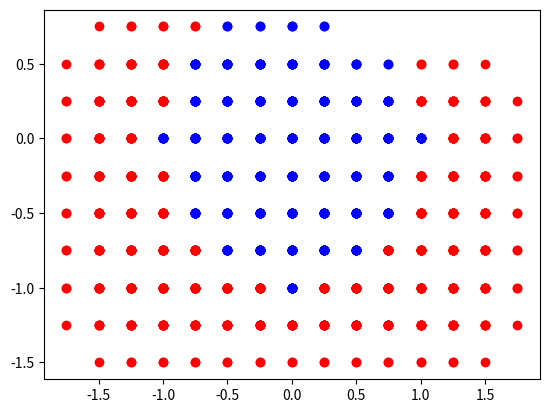

Generate this figure with matplotlib: (Note: this script raises an exception after producing the figure.)
# -*- coding: UTF-8 -*-
import numpy as np
from numpy import cos, sin, pi
import numpy.linalg as la
import matplotlib.tri as mtri
import matplotlib.pyplot as plt

class tesselation:
    def __init__(self, origin, mat):
        """
        creates the box-splines tesselation using mat.
        Args:
            mat : list of vectors. mat.shape = [n,3]
        """
        self._origin = origin
        self._control= []
        self.limiter = None

        n,d = mat.shape
        self._vectors = np.zeros((n,4))
        self._vectors[...,:3] = mat[:,:3]

    @property
    def origin(self):
        return self._origin

    @property
    def vectors(self):
        return self._vectors

    @property
    def control(self):
        return self._control

    def set_limiter(self, limiter):
        self.limiter = limiter

    def stencil(self):
        mat = self.vectors
        n,d = mat.shape
        list_pts = [self.origin]
        for i in range(0,n):
            V = mat[i,:]
            points = []
            for x in list_pts:
                points.append(x+V[:3])
            list_pts += points

        n = len(list_pts)
        points = np.zeros((n,3))
        for i in range(0,n):
            points[i,:] = list_pts[i][:]
        self._control= points

    def translate(self, displ):
        self._origin = np.asarray(self._origin) + displ

    def highlight(self):
        x = self.control[:,0]
        y = self.control[:,1]
        z = np.ones_like(x)
        plt.pcolor(x,y,z)

    def plot(self, color='b'):
        list_pts_in = [] ; list_pts_out = []
        for p in self.control:
            if self.limiter(p):
                list_pts_in.append(p)
            else:
                list_pts_out.append(p)

        list_pts = list_pts_in
        n = len(list_pts)
        points = np.zeros((n,3))
        for i in range(0,n):
            points[i,:] = list_pts[i][:]
        points_in = points

        list_pts = list_pts_out
        n = len(list_pts)
        points = np.zeros((n,3))
        for i in range(0,n):
            points[i,:] = list_pts[i][:]
        points_out = points

        plt.plot(points_in[:,0], points_in[:,1], 'o'+color)
        plt.plot(points_out[:,0], points_out[:,1], 'or')

    def __str__(self):
        message = "origin " + str(self.origin) + " \n " + \
                "vectors " + str(self.vectors)
        return message


if __name__ == "__main__":
    n = 1
    h = 0.25
    r1 = h * np.array([ 1.0, 0.0, 0. ])
    r2 = h * np.array([ 0.0, 1.0, 0. ])
    r3 = h * np.array([ 1.0, 1.0, 0. ])
    r4 = h * np.array([-1.0, 1.0, 0. ])

#    list_pts = [r1, r2, r3]
#    times = [4, 4, 4]
#    times = [8, 8, 8]
#    times = [10, 10, 10]
    list_pts = [r1, r2, r3, r4]
    times = [[-n,n+2], [-n,n+2], [-n,n+2], [-n,n+2]]

    n = len(list_pts)
    mat = np.zeros((n,3))
    for i in range(0,n):
        mat[i,:] = list_pts[i][:]

    origin = np.asarray([0.,0.,0.])

    def limiter(x):
        if (x[0]-0.)**2 + (x[1]-0.)**2 <= 1.:
            return True
        else:
            return False

    def boundary(x):
        return (x[0]-0.)**2 + (x[1]-0.)**2

    tess = tesselation(origin, mat)
    tess.set_limiter(limiter)
    tess.stencil()
    tess.plot()

    t = range(-6,6)
    for j in t:
        for i in t:
            v = np.asarray([i*h,j*h,0.])
            tess.translate(v-tess.origin)
            tess.stencil()
            tess.plot()
            if (i==0) and (j==0):
                tess.highlight()

    t = np.linspace(0.,2*np.pi, 100)
    R = [np.cos(t), np.sin(t)]
    plt.plot(R[0], R[1],'-k')
    plt.show()



